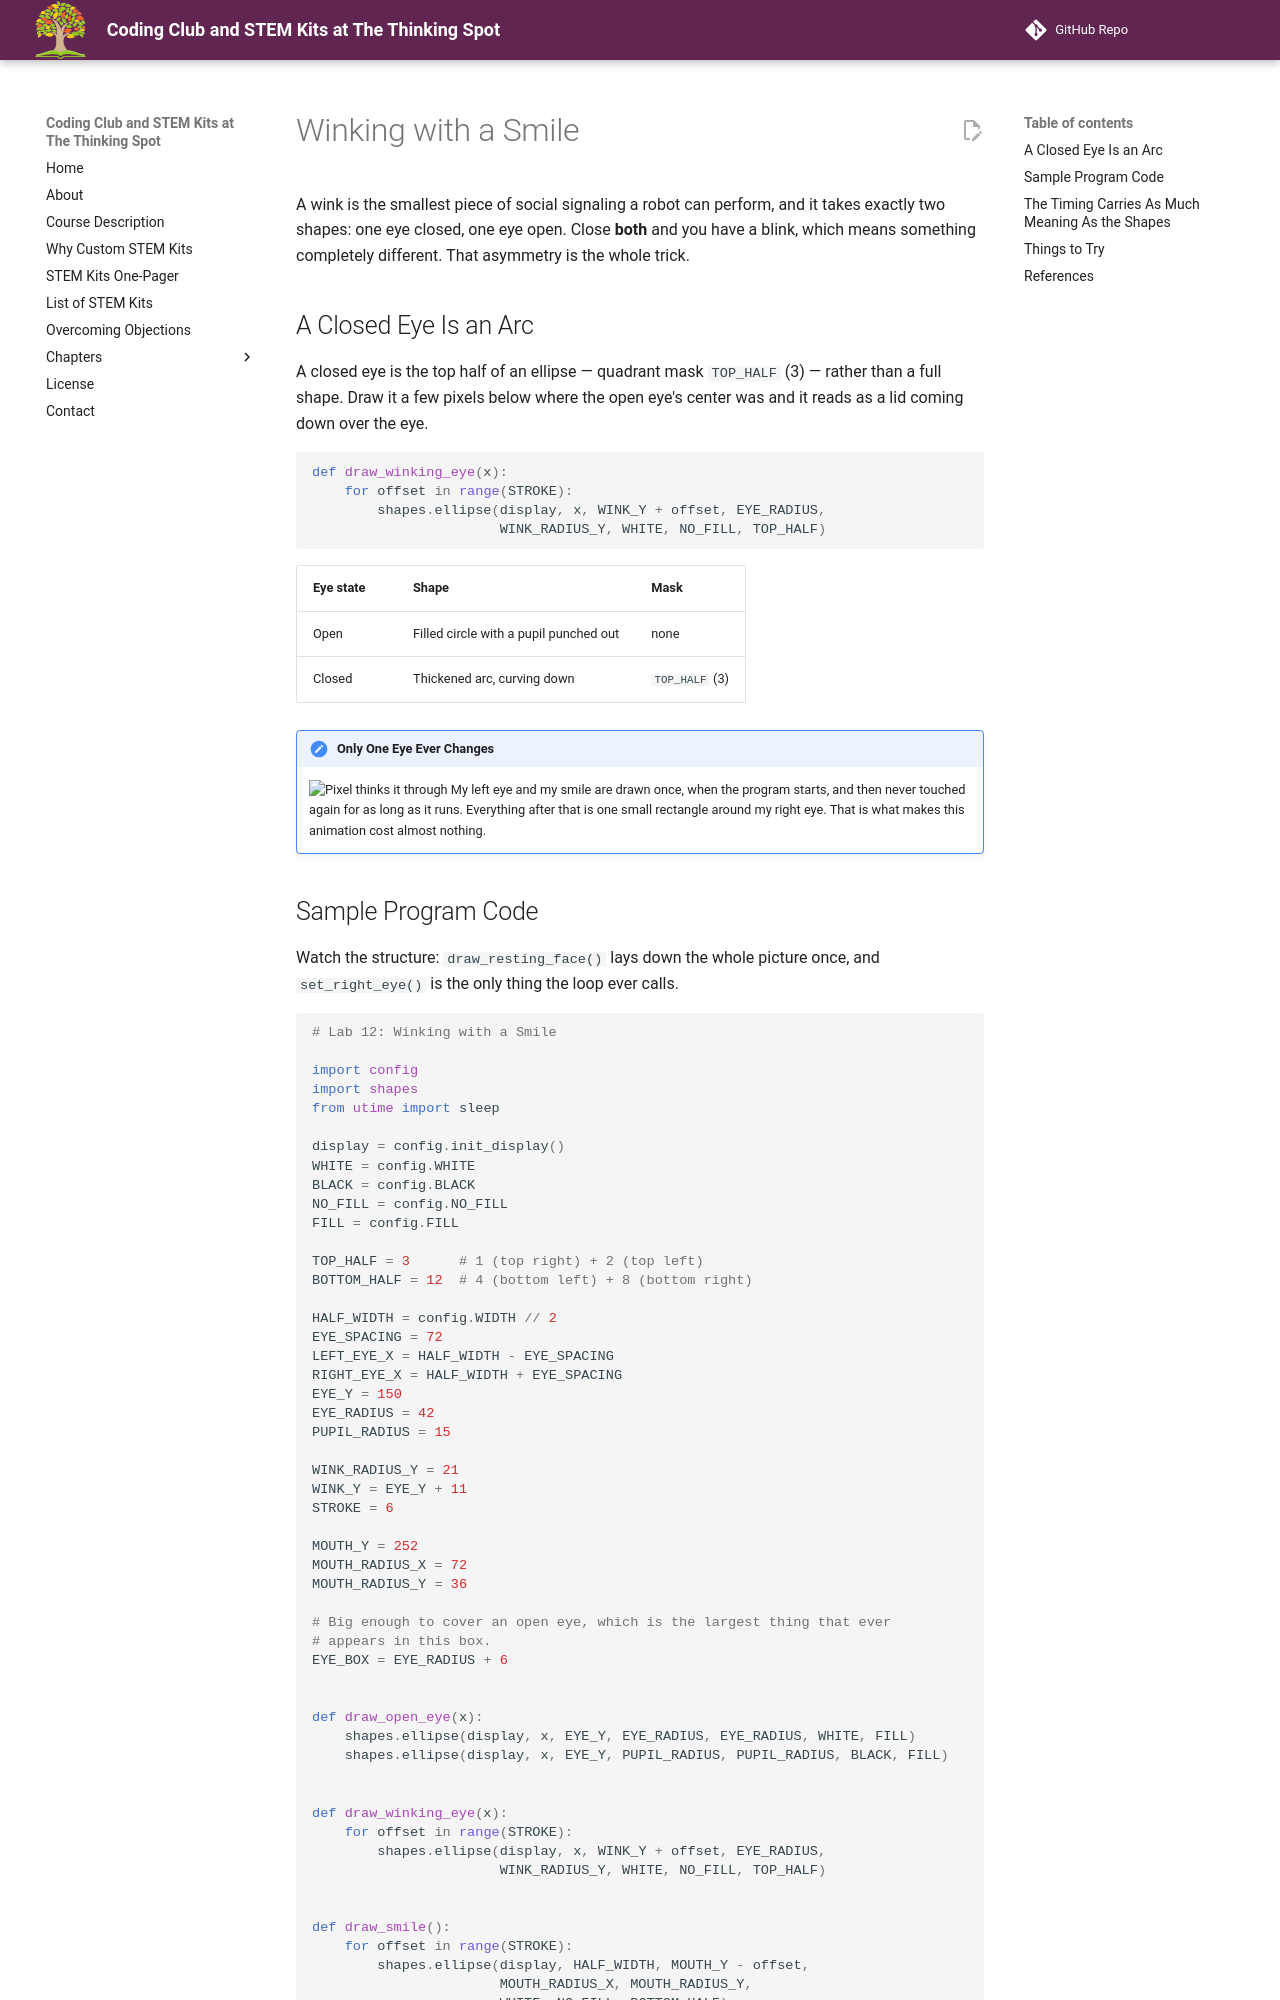

repository: dmccreary/thinking-spot-demos · page: kits/sw-gc9b72/wink/index.html · generator: mkdocs

# Winking with a Smile

A wink is the smallest piece of social signaling a robot can perform, and it takes exactly two
shapes: one eye closed, one eye open. Close **both** and you have a blink, which means something
completely different. That asymmetry is the whole trick.

## A Closed Eye Is an Arc

A closed eye is the top half of an ellipse — quadrant mask `TOP_HALF` (3) — rather than a full
shape. Draw it a few pixels below where the open eye's center was and it reads as a lid coming
down over the eye.

```py
def draw_winking_eye(x):
    for offset in range(STROKE):
        shapes.ellipse(display, x, WINK_Y + offset, EYE_RADIUS,
                       WINK_RADIUS_Y, WHITE, NO_FILL, TOP_HALF)
```

| Eye state | Shape | Mask |
|---|---|---|
| Open | Filled circle with a pupil punched out | none |
| Closed | Thickened arc, curving down | `TOP_HALF` (3) |

!!! mascot-thinking "Only One Eye Ever Changes"
    ![Pixel thinks it through](../../../img/mascot/thinking.png){ class="mascot-admonition-img" }
    My left eye and my smile are drawn once, when the program starts, and then never touched again for as long as it runs. Everything after that is one small rectangle around my right eye. That is what makes this animation cost almost nothing.
